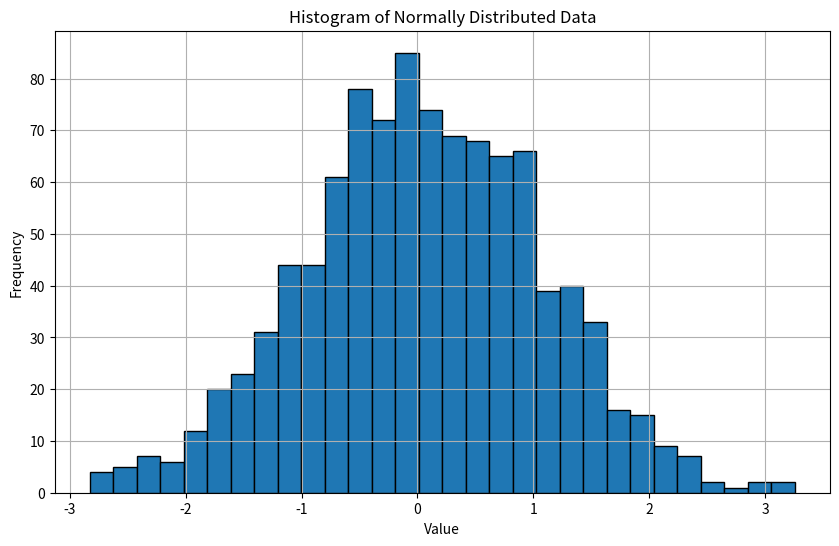

The script that saved this image:
import numpy as np
import matplotlib.pyplot as plt

mean = 0
std_dev = 1
num_samples = 1000

data = np.random.normal(mean, std_dev, num_samples)

plt.figure(figsize=(10, 6))
plt.hist(data, bins=30, edgecolor='black')
plt.title('Histogram of Normally Distributed Data')
plt.xlabel('Value')
plt.ylabel('Frequency')
plt.grid(True)
plt.show()
